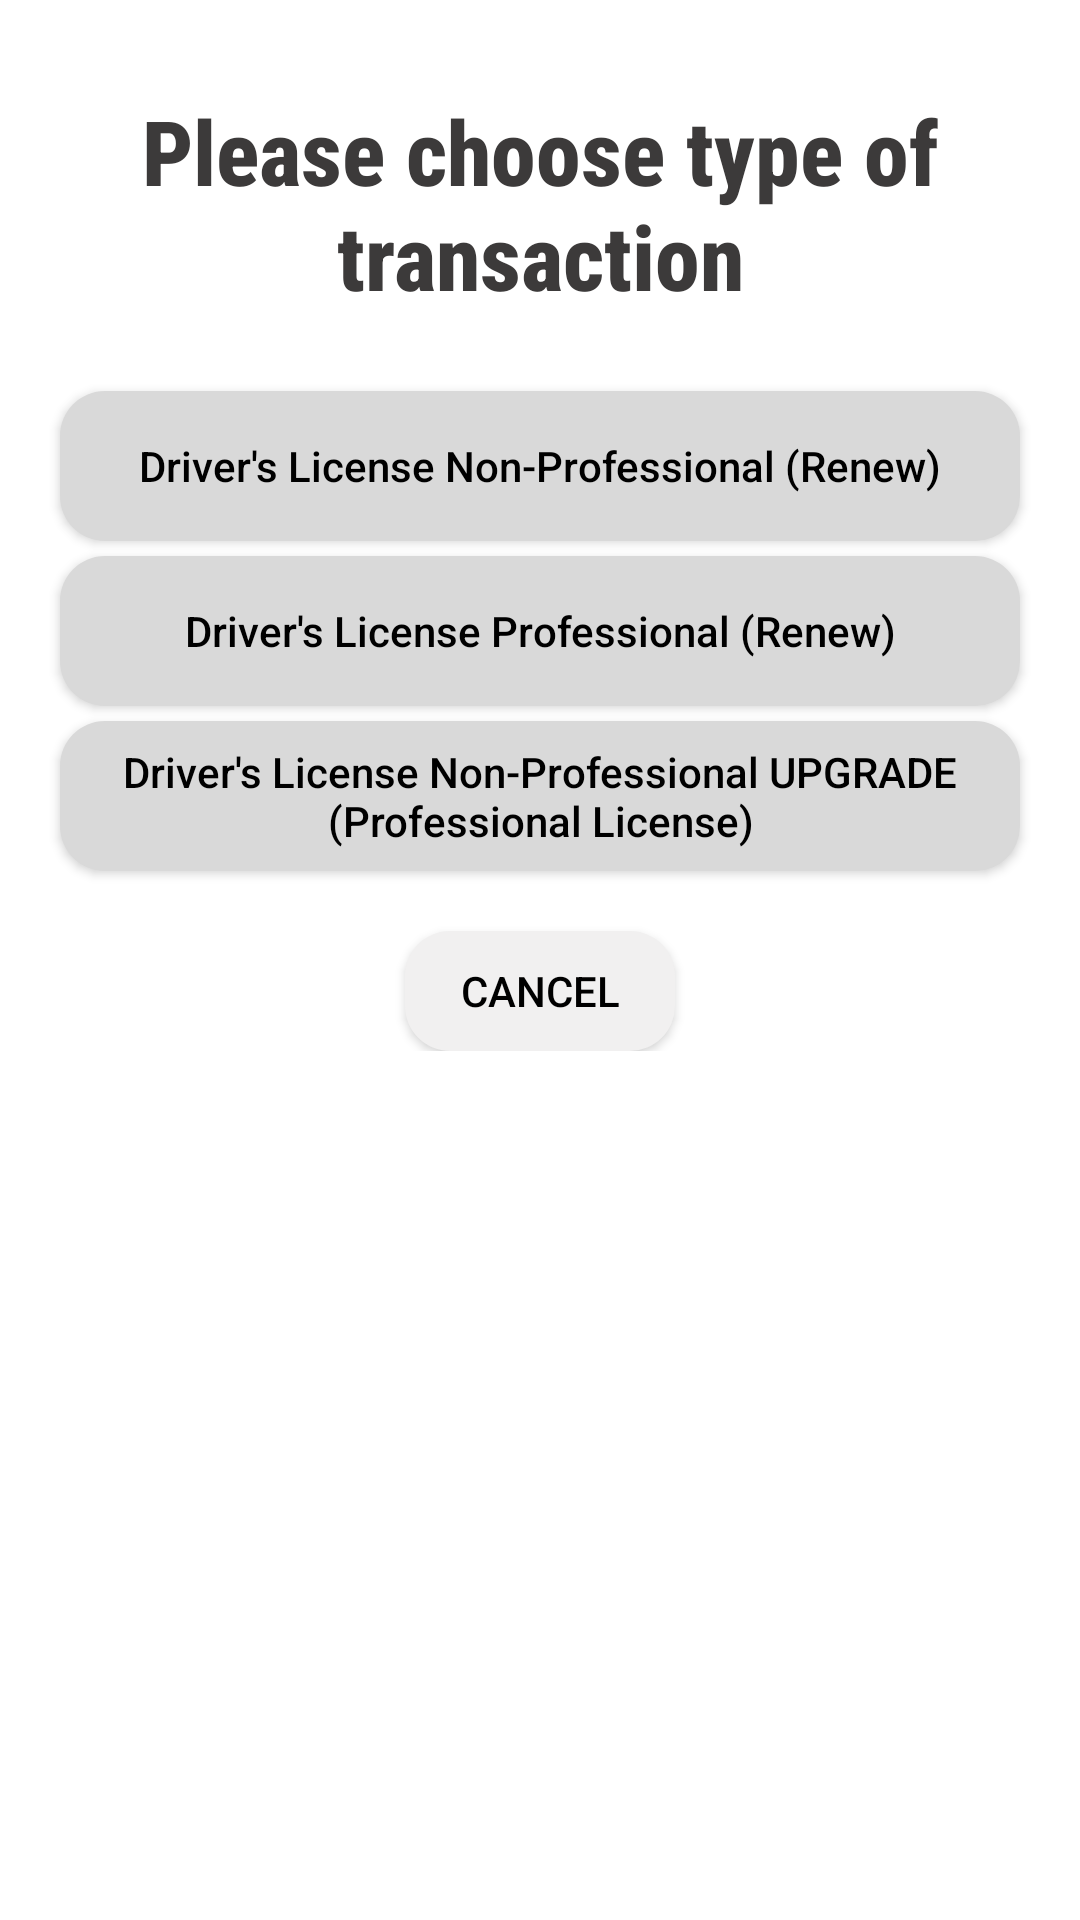

The Android layout XML behind this screen, and the referenced resources:
<!-- AndroidManifest.xml: application theme Theme.LTOAppointment -->
<!-- res/layout/popup_yes.xml -->
<?xml version="1.0" encoding="utf-8"?>
<LinearLayout xmlns:android="http://schemas.android.com/apk/res/android"
    android:layout_width="350dp"
    android:layout_height="360dp"
    android:orientation="vertical"
    android:background="@color/white">

    <TextView
        android:layout_width="match_parent"
        android:layout_height="wrap_content"
        android:layout_marginTop="30dp"
        android:fontFamily="sans-serif-condensed-medium"
        android:gravity="center"
        android:text="Please choose type of transaction"
        android:textColor="#3C3A3A"
        android:textSize="30sp"
        android:textStyle="bold" />

    <LinearLayout
        android:layout_width="match_parent"
        android:layout_height="wrap_content"
        android:orientation="vertical"
        android:layout_marginTop="20dp">

        <Button
            android:id="@+id/np_renew_BTN"
            android:layout_width="match_parent"
            android:layout_height="50dp"
            android:layout_gravity="center"
            android:background="@drawable/round_background"
            android:textAllCaps="false"
            android:text="Driver's License Non-Professional (Renew)"
            android:paddingStart="20dp"
            android:paddingEnd="20dp"
            android:layout_marginStart="20dp"
            android:layout_marginTop="5dp"
            android:layout_marginEnd="20dp"
            android:textColor="@color/black" />

        <Button
            android:id="@+id/p_renew_BTN"
            android:layout_width="match_parent"
            android:layout_height="50dp"
            android:layout_gravity="center"
            android:layout_marginTop="5dp"
            android:background="@drawable/round_background"
            android:textAllCaps="false"
            android:paddingStart="20dp"
            android:paddingEnd="20dp"
            android:layout_marginStart="20dp"
            android:layout_marginEnd="20dp"
            android:text="Driver's License Professional (Renew)"
            android:textColor="@color/black" />

        <Button
            android:id="@+id/np_upgrade_BTN"
            android:layout_width="match_parent"
            android:layout_height="50dp"
            android:layout_gravity="center"
            android:paddingStart="20dp"
            android:paddingEnd="20dp"
            android:layout_marginStart="20dp"
            android:layout_marginTop="5dp"
            android:layout_marginEnd="20dp"
            android:background="@drawable/round_background"
            android:textAllCaps="false"
            android:text="Driver's License Non-Professional UPGRADE (Professional License)"
            android:textColor="@color/black" />


        <Button
            android:id="@+id/cancelBTN"
            android:layout_width="90dp"
            android:layout_height="40dp"
            android:layout_gravity="center"
            android:layout_marginTop="20dp"
            android:background="@drawable/cancel_button"
            android:text="CANCEL"
            android:textColor="@color/black" />

    </LinearLayout>


</LinearLayout>
<!-- resources referenced by this layout -->
<resources>
  <color name="black">#FF000000</color>
  <color name="white">#FFFFFFFF</color>
  <!-- drawable cancel_button (drawable) -->
  <?xml version="1.0" encoding="utf-8"?>
  <shape xmlns:android="http://schemas.android.com/apk/res/android"
      android:shape="rectangle">
  
      <solid android:color="#F1F0F0"/>
      <corners android:radius="15dp"/>
  </shape>
  <!-- drawable round_background (drawable-v24) -->
  <?xml version="1.0" encoding="utf-8"?>
  <shape xmlns:android="http://schemas.android.com/apk/res/android"
      android:shape="rectangle">
  
      <solid android:color="#D9D9D9"/>
      <corners android:radius="15dp"/>
  </shape>
  <style name="Theme.LTOAppointment" parent="Theme.AppCompat.DayNight.NoActionBar">
          
          <item name="colorPrimary">@color/purple_500</item>
          <item name="colorPrimaryVariant">@color/purple_700</item>
          <item name="colorOnPrimary">@color/white</item>
          
          <item name="colorSecondary">@color/teal_200</item>
          <item name="colorSecondaryVariant">@color/teal_700</item>
          <item name="colorOnSecondary">@color/black</item>
          
          <item name="android:statusBarColor">?attr/colorPrimaryVariant</item>
          
      </style>
  <color name="purple_500">#FF6200EE</color>
  <color name="purple_700">#FF3700B3</color>
  <color name="teal_200">#FF03DAC5</color>
  <color name="teal_700">#FF018786</color>
</resources>
